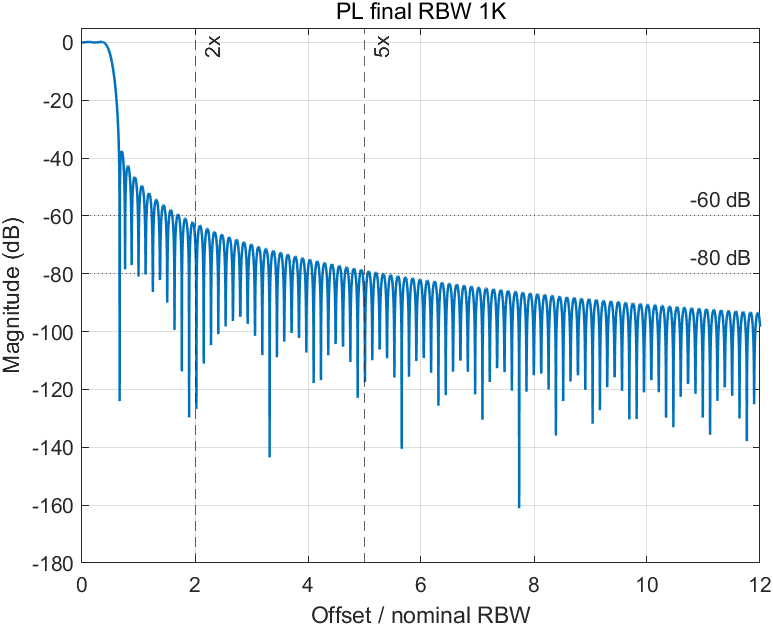

Data behind this chart, as committed beside it:
freq_hz, freq_over_rbw, magnitude_db
0, 0, 1.92865493310657e-15
4.167, 0.004167, 0.0004647
8.333, 0.008333, 0.001853
12.5, 0.0125, 0.004151
16.67, 0.01667, 0.00733
20.83, 0.02083, 0.01136
25, 0.025, 0.01618
29.17, 0.02917, 0.02176
33.33, 0.03333, 0.02801
37.5, 0.0375, 0.03488
41.67, 0.04167, 0.04229
45.83, 0.04583, 0.05014
50, 0.05, 0.05836
54.17, 0.05417, 0.06685
58.33, 0.05833, 0.07551
62.5, 0.0625, 0.08425
66.67, 0.06667, 0.09296
70.83, 0.07083, 0.1015
75, 0.075, 0.1099
79.17, 0.07917, 0.118
83.33, 0.08333, 0.1256
87.5, 0.0875, 0.1328
91.67, 0.09167, 0.1393
95.83, 0.09583, 0.1452
100, 0.1, 0.1504
104.2, 0.1042, 0.1548
108.3, 0.1083, 0.1583
112.5, 0.1125, 0.1609
116.7, 0.1167, 0.1626
120.8, 0.1208, 0.1633
125, 0.125, 0.1631
129.2, 0.1292, 0.1618
133.3, 0.1333, 0.1596
137.5, 0.1375, 0.1564
141.7, 0.1417, 0.1523
145.8, 0.1458, 0.1472
150, 0.15, 0.1413
154.2, 0.1542, 0.1346
158.3, 0.1583, 0.1272
162.5, 0.1625, 0.1191
166.7, 0.1667, 0.1104
170.8, 0.1708, 0.1012
175, 0.175, 0.09171
179.2, 0.1792, 0.0819
183.3, 0.1833, 0.07194
187.5, 0.1875, 0.06194
191.7, 0.1917, 0.05202
195.8, 0.1958, 0.04231
200, 0.2, 0.03293
204.2, 0.2042, 0.024
208.3, 0.2083, 0.01565
212.5, 0.2125, 0.007984
216.7, 0.2167, 0.001128
220.8, 0.2208, -0.004816
225, 0.225, -0.009749
229.2, 0.2292, -0.01358
233.3, 0.2333, -0.01624
237.5, 0.2375, -0.01765
241.7, 0.2417, -0.01777
245.8, 0.2458, -0.01656
... 11,941 more rows
